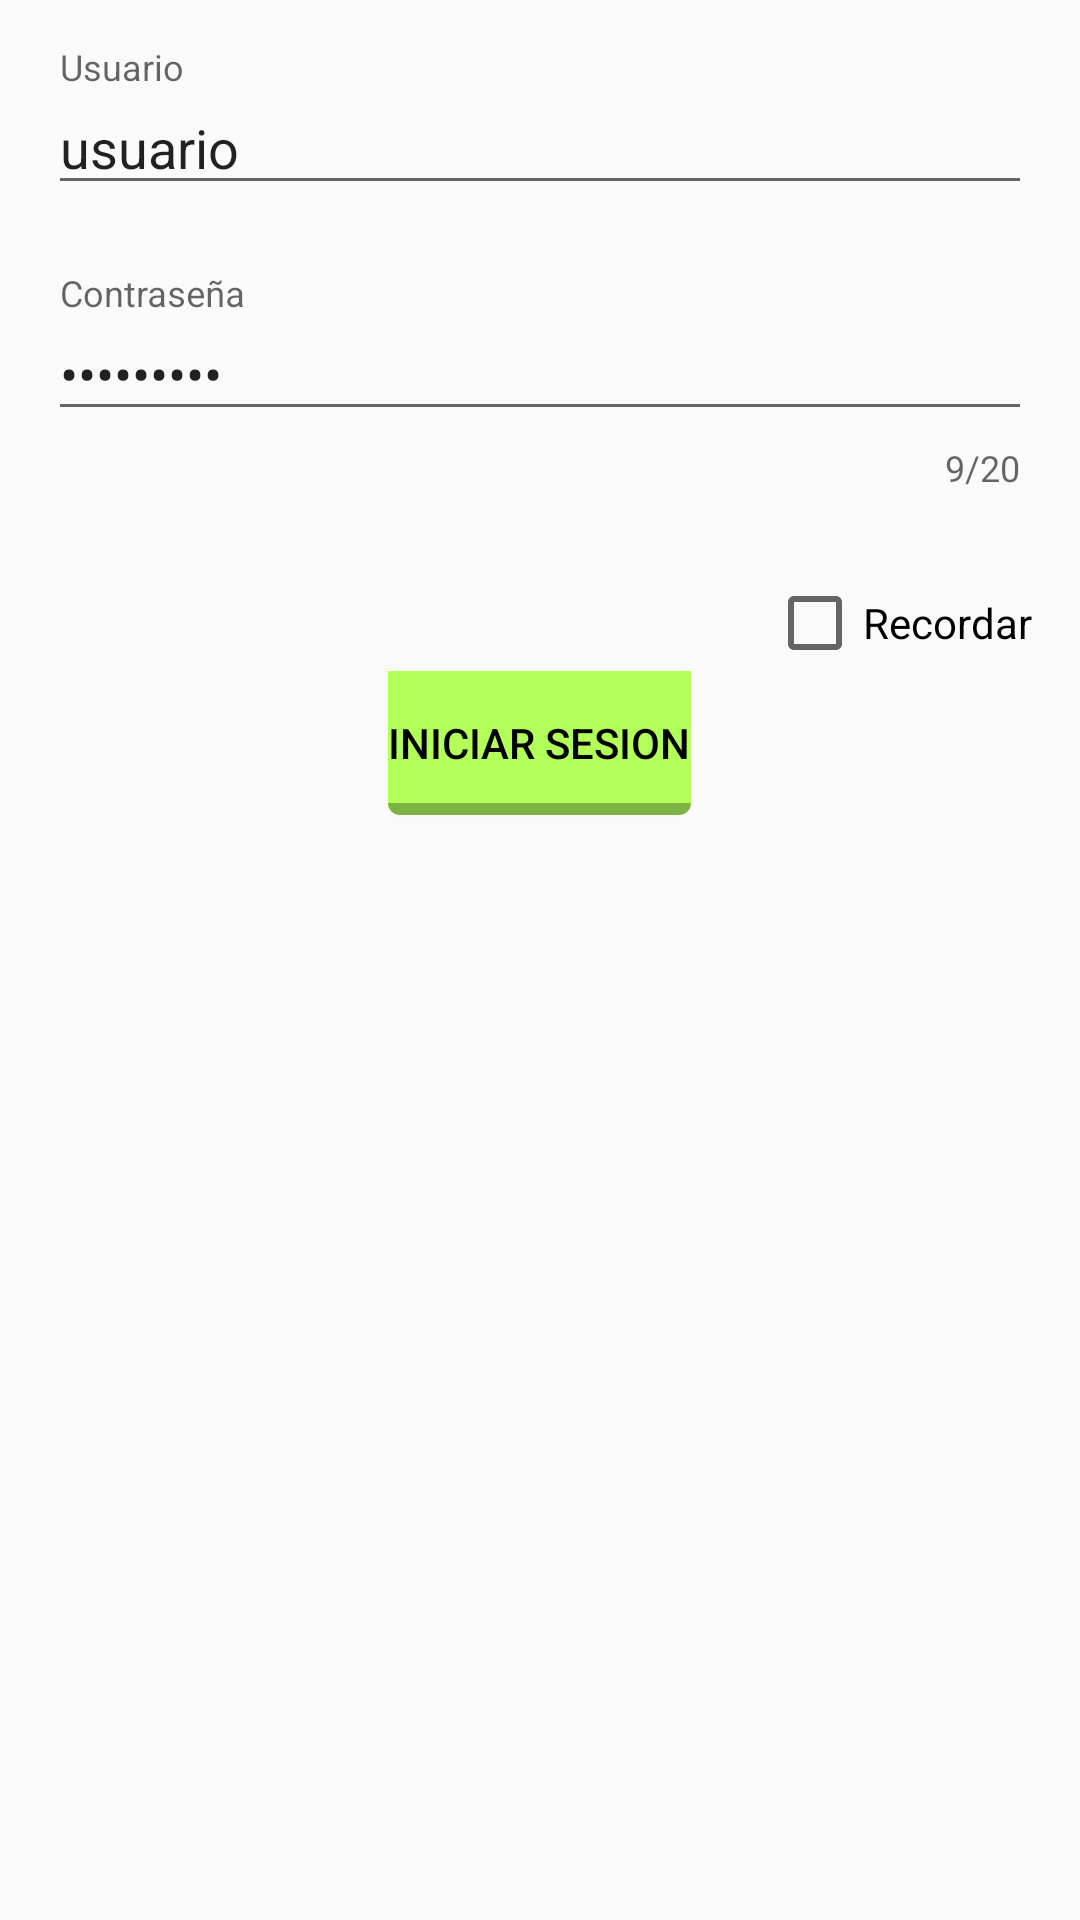

Reconstruct the res/layout file that produces this screen, plus the resources it refers to.
<!-- AndroidManifest.xml: application theme AppTheme -->
<!-- res/layout/activity_login_.xml -->
<?xml version="1.0" encoding="utf-8"?>
<RelativeLayout xmlns:android="http://schemas.android.com/apk/res/android"
    xmlns:tools="http://schemas.android.com/tools"
    xmlns:app="http://schemas.android.com/apk/res-auto"
    android:id="@+id/activity_login_"
    android:layout_width="match_parent"
    android:layout_height="match_parent"
    android:paddingBottom="@dimen/activity_vertical_margin"
    android:paddingLeft="@dimen/activity_horizontal_margin"
    android:paddingRight="@dimen/activity_horizontal_margin"
    android:paddingTop="@dimen/activity_vertical_margin"
    tools:context="com.julian.manageproduct.Login_Activity">

    <android.support.design.widget.TextInputLayout
        android:layout_width="match_parent"
        android:layout_height="wrap_content"
        android:layout_alignParentRight="true"
        android:layout_alignParentEnd="true"
        android:id="@+id/tilUser"
        app:errorEnabled="true"
        app:errorTextAppearance="@color/error"
        app:counterMaxLength="20">

        <EditText
            android:layout_width="match_parent"
            android:layout_height="wrap_content"
            android:inputType="textPersonName"
            android:hint="@string/hintUser"
            android:ems="10"
            android:id="@+id/edtUser"
            android:maxLength="20"
            android:text="usuario"
            />

    </android.support.design.widget.TextInputLayout>


    <android.support.design.widget.TextInputLayout
        android:layout_width="match_parent"
        android:layout_height="wrap_content"
        android:id="@+id/tilPassword"
        app:errorTextAppearance="@color/error"
        android:layout_below="@id/tilUser"
        app:counterEnabled="true"
        app:errorEnabled="true"
        app:counterMaxLength="20">


        <EditText
            android:layout_width="match_parent"
            android:layout_height="wrap_content"
            android:hint="@string/hintPass"
            android:inputType="textPassword"
            android:id="@+id/edtPass"
            android:maxLength="20"
            android:text="1234567Aa"
            />

    </android.support.design.widget.TextInputLayout>


    <CheckBox
        android:text="@string/cbText"
        android:layout_width="wrap_content"
        android:layout_height="wrap_content"
        android:id="@+id/cbRemeber"
        android:layout_below="@id/tilPassword"
        android:layout_alignParentRight="true"
        android:layout_alignParentEnd="true"
        android:layout_marginTop="@dimen/widget_margin_top"/>


    <Button
        android:text="@string/btnLogin"
        android:layout_width="wrap_content"
        android:layout_height="wrap_content"
        android:layout_centerHorizontal="true"
        android:layout_below="@+id/cbRemeber"
        android:id="@+id/btLogin"
        android:background="@drawable/sel_btn_login"/>


</RelativeLayout>
<!-- resources referenced by this layout -->
<resources>
  <dimen name="activity_horizontal_margin">16dp</dimen>
  <dimen name="activity_vertical_margin">16dp</dimen>
  <dimen name="widget_margin_top">25dp</dimen>
  <!-- drawable sel_btn_login (drawable) -->
  <?xml version="1.0" encoding="utf-8"?>
  <selector xmlns:android="http://schemas.android.com/apk/res/android">
      <item android:state_pressed="true" android:drawable="@drawable/btn_login_pressed"/>
      <item android:state_focused="true" android:drawable="@drawable/btn_login_focused"/>
      <item android:state_enabled="true" android:drawable="@drawable/btn_login_enabled"/>
  </selector>
  <string name="btnLogin">Iniciar Sesion</string>
  <string name="cbText">Recordar</string>
  <string name="hintPass">Contraseña</string>
  <string name="hintUser">Usuario</string>
  <style name="AppTheme" parent="Theme.AppCompat.Light.DarkActionBar">
          
          <item name="colorPrimary">@color/colorPrimary</item>
          <item name="colorPrimaryDark">@color/colorPrimaryDark</item>
          <item name="colorAccent">@color/colorAccent</item>
  
          <item name="android:textColor">@color/colorLetra</item>
      </style>
  <!-- drawable btn_login_pressed (drawable) -->
  <?xml version="1.0" encoding="utf-8"?>
  <layer-list xmlns:android="http://schemas.android.com/apk/res/android">
  
      
      <item>
          <shape>
              <solid android:color="#7cb342"/>
              <corners android:radius="4dp"/>
          </shape>
      </item>
  
      
      <item android:bottom="4dp">
          <shape>
              <solid android:color="@color/colorPrimary"/>
          </shape>
      </item>
  
  </layer-list>
  <!-- drawable btn_login_focused (drawable) -->
  <?xml version="1.0" encoding="utf-8"?>
  <layer-list xmlns:android="http://schemas.android.com/apk/res/android">
  
      
      <item>
          <shape>
              <solid android:color="#7cb342"/>
              <corners android:radius="4dp"/>
          </shape>
      </item>
  
      
      <item android:bottom="4dp">
          <shape>
              <solid android:color="#76ff03"/>
          </shape>
      </item>
  
  </layer-list>
  <!-- drawable btn_login_enabled (drawable) -->
  <?xml version="1.0" encoding="utf-8"?>
  <layer-list xmlns:android="http://schemas.android.com/apk/res/android">
  
      
      <item>
          <shape>
                  <solid android:color="#7cb342"/>
                  <corners android:radius="4dp"/>
          </shape>
      </item>
  
      
      <item android:bottom="4dp">
          <shape>
              <solid android:color="@color/colorPrimary"/>
          </shape>
      </item>
  
  </layer-list>
  <color name="colorPrimary">#b2ff59</color>
  <color name="colorPrimaryDark">#aed581</color>
  <color name="colorAccent">#76ff03</color>
  <color name="colorLetra">#000</color>
</resources>
